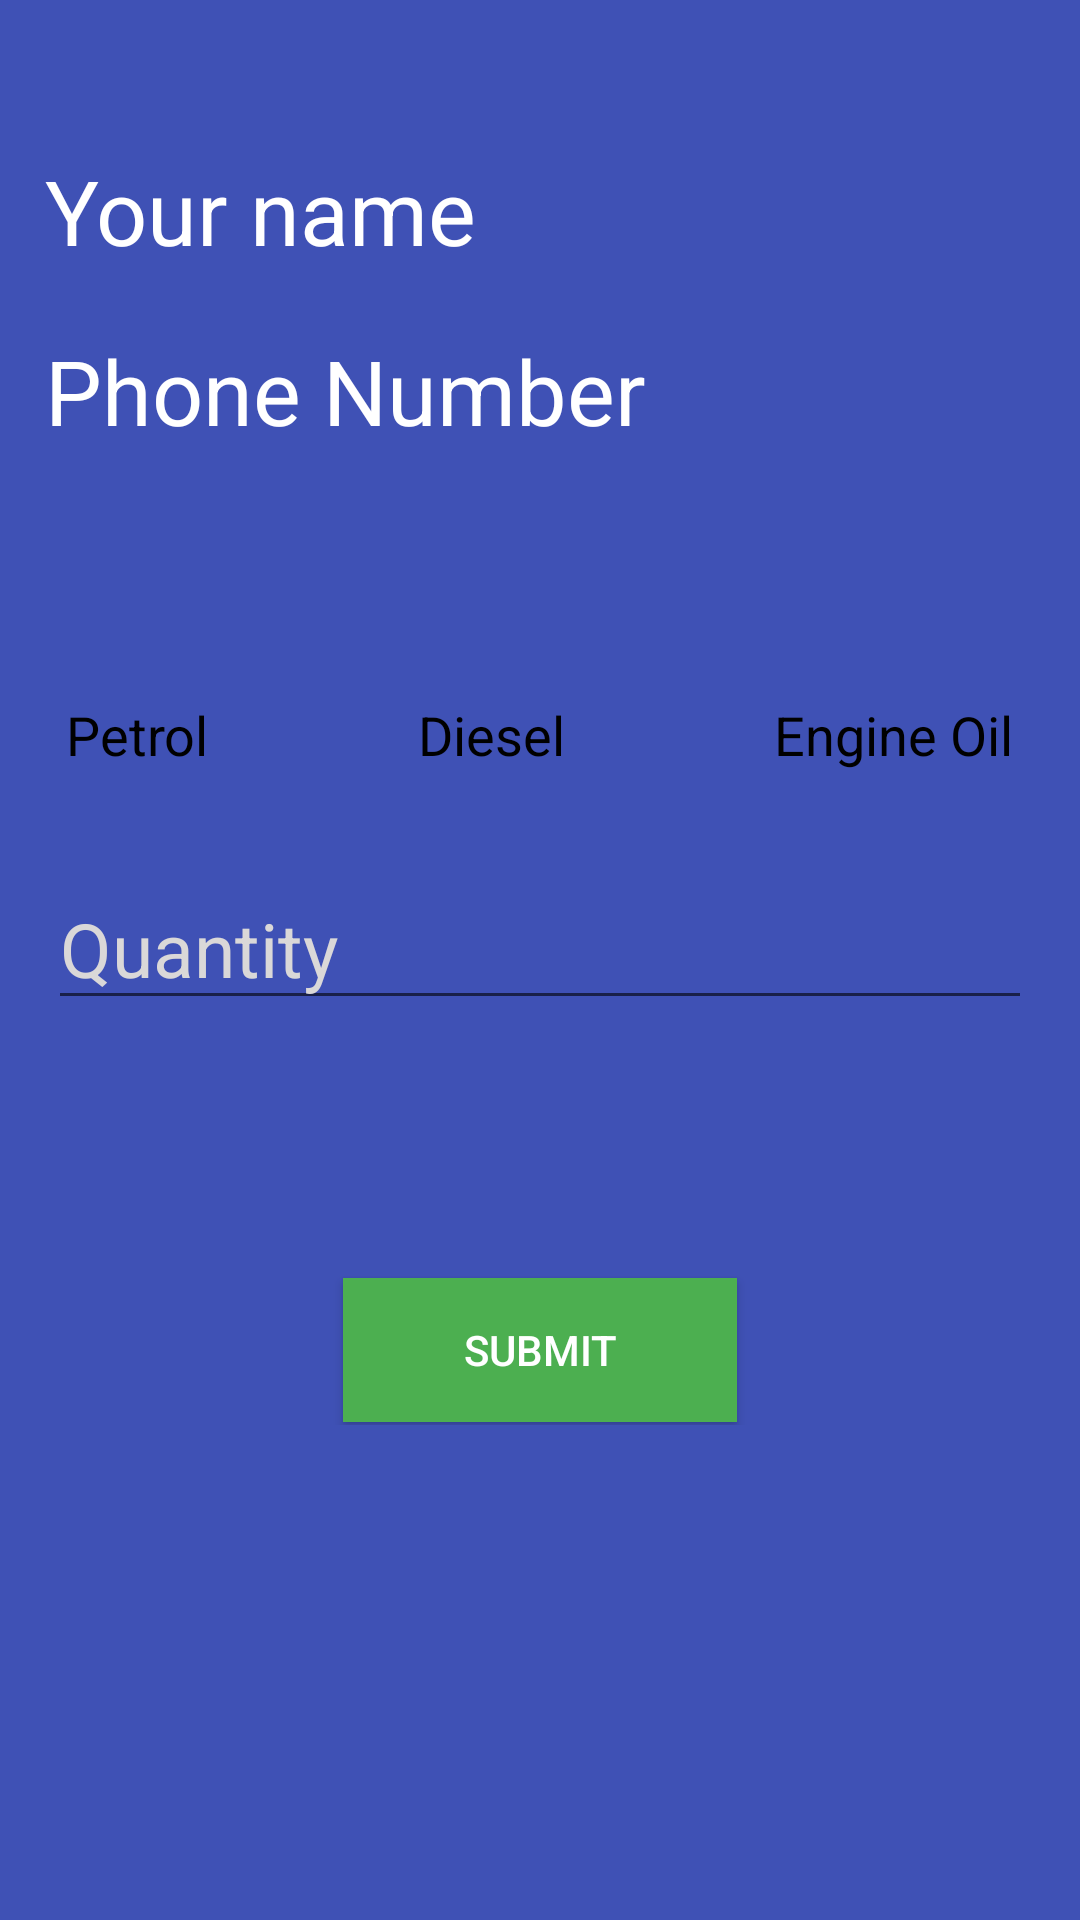

Reconstruct the res/layout file that produces this screen, plus the resources it refers to.
<!-- AndroidManifest.xml: application theme Theme.FastFuel -->
<!-- res/layout/activity_order_emergency_non.xml -->
<?xml version="1.0" encoding="utf-8"?>
<LinearLayout
    xmlns:android="http://schemas.android.com/apk/res/android"
    xmlns:app="http://schemas.android.com/apk/res-auto"
    xmlns:tools="http://schemas.android.com/tools"
    android:layout_width="match_parent"
    android:layout_height="match_parent"
    android:orientation="vertical"
    android:background="#3F51B5"
    android:layout_gravity="center"
    tools:context=".nonmember.OrderEmergencyNon">

    <LinearLayout
        android:layout_marginTop="50dp"
        android:layout_width="match_parent"
        android:weightSum="2"
        android:orientation="horizontal"
        android:layout_height="60dp"
        android:layout_marginRight="15dp"
        android:layout_marginLeft="15dp"
        >

        <TextView
            android:id="@+id/profileName"
            android:layout_width="wrap_content"
            android:layout_height="wrap_content"
            android:text="Your name"
            android:textColor="@color/white"
            android:textSize="30sp"
            />

    </LinearLayout>

    <LinearLayout
        android:layout_width="match_parent"
        android:weightSum="2"
        android:orientation="horizontal"
        android:layout_height="60dp"
        android:layout_marginRight="15dp"
        android:layout_marginLeft="15dp">

        <TextView
            android:id="@+id/profilePhone"
            android:layout_width="wrap_content"
            android:layout_height="wrap_content"
            android:text="Phone Number"
            android:textColor="@color/white"
            android:textSize="30sp"
            />

    </LinearLayout>

    <LinearLayout
        android:layout_marginTop="50dp"
        android:layout_width="match_parent"
        android:weightSum="2"
        android:orientation="horizontal"
        android:layout_height="50dp"
        android:gravity="center">

        <RadioGroup
            android:layout_width="wrap_content"
            android:layout_height="wrap_content"
            android:orientation="horizontal">

            <RadioButton
                android:layout_weight="1"
                android:layout_width="wrap_content"
                android:layout_height="wrap_content"
                android:text="Petrol"
                android:button="@android:color/transparent"
                android:background="@drawable/radio_selector"
                android:elevation="6dp"
                android:textSize="18sp"
                android:textColor="@color/black"
                android:paddingLeft="20dp"
                android:paddingRight="20dp"/>
            <RadioButton
                android:layout_weight="1"
                android:layout_width="wrap_content"
                android:layout_height="wrap_content"
                android:text="Diesel"
                android:button="@android:color/transparent"
                android:background="@drawable/radio_selector"
                android:elevation="6dp"
                android:textSize="18sp"
                android:textColor="@color/black"
                android:paddingLeft="20dp"
                android:paddingRight="20dp"
                android:layout_marginLeft="30dp"
                android:layout_marginStart="30dp" />
            <RadioButton
                android:layout_weight="1"
                android:layout_width="wrap_content"
                android:layout_height="wrap_content"
                android:text="Engine Oil"
                android:button="@android:color/transparent"
                android:background="@drawable/radio_selector"
                android:elevation="6dp"
                android:textSize="18sp"
                android:textColor="@color/black"
                android:paddingLeft="20dp"
                android:paddingRight="20dp"
                android:layout_marginLeft="30dp"
                android:layout_marginStart="30dp" />
        </RadioGroup>

    </LinearLayout>

    <LinearLayout
        android:layout_width="match_parent"
        android:weightSum="2"
        android:layout_height="50dp"
        android:layout_marginTop="20dp"
        android:gravity="center">

        <EditText
            android:layout_weight="1"
            android:layout_width="match_parent"
            android:layout_height="match_parent"
            android:hint="Quantity"
            android:textColorHint="#DAD8D8"
            android:inputType="number"
            android:textSize="25sp"
            android:textColor="@color/white"
            android:layout_marginLeft="16dp"
            android:layout_marginRight="16dp"/>

    </LinearLayout>

    <LinearLayout
        android:layout_width="match_parent"
        android:weightSum="2"
        android:layout_height="50dp"
        android:layout_marginTop="5dp"
        android:gravity="center">



    </LinearLayout>

    <LinearLayout
        android:layout_marginTop="30dp"
        android:weightSum="2"
        android:layout_width="match_parent"
        android:layout_height="50dp"
        android:layout_marginLeft="16dp"
        android:layout_marginRight="16dp"
        android:gravity="center">

        <Button
            android:id="@+id/submit2"
            android:layout_width="wrap_content"
            android:layout_height="wrap_content"
            android:text="Submit"
            android:textColor="@color/white"
            android:background="#4CAF50"
            android:paddingRight="40dp"
            android:paddingLeft="40dp"/>
    </LinearLayout>

    <LinearLayout
        android:layout_marginTop="5dp"
        android:weightSum="2"
        android:layout_width="match_parent"
        android:layout_height="150dp"
        android:layout_marginLeft="16dp"
        android:layout_marginRight="16dp"
        android:gravity="center">





    </LinearLayout>




</LinearLayout>
<!-- resources referenced by this layout -->
<resources>
  <style name="Theme.FastFuel" parent="Theme.MaterialComponents.DayNight.DarkActionBar">
          
          <item name="colorPrimary">@color/purple_500</item>
          <item name="colorPrimaryVariant">@color/purple_700</item>
          <item name="colorOnPrimary">@color/white</item>
          
          <item name="colorSecondary">@color/teal_200</item>
          <item name="colorSecondaryVariant">@color/teal_700</item>
          <item name="colorOnSecondary">#3F51B5</item>
          
          <item name="android:statusBarColor" tools:targetApi="l">?attr/colorPrimaryVariant</item>
          
      </style>
  <!-- not gathered from this repository: default colours our renderer supplied (Android Studio template values) -->
  <color name="purple_500">#FF6200EE</color>
  <color name="purple_700">#FF3700B3</color>
  <color name="teal_200">#FF03DAC5</color>
  <color name="teal_700">#FF018786</color>
  <color name="black">#FF000000</color>
  <color name="white">#FFFFFFFF</color>
</resources>
